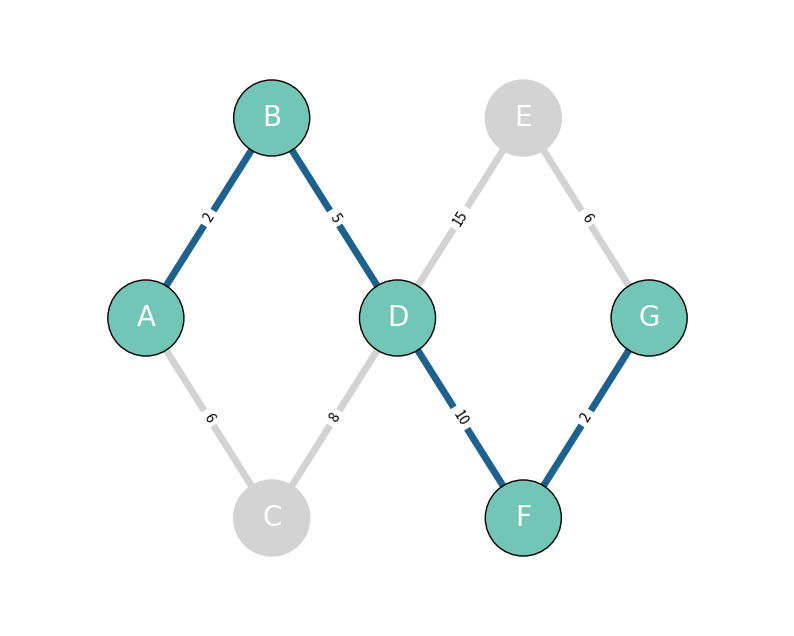

Write the Python code that produced this figure.
import sys
import matplotlib.pyplot as plt
import networkx as nx
import matplotlib.font_manager

""" 
for font in matplotlib.font_manager.fontManager.ttflist:
    print(font.name) """

fig = plt.figure(figsize=(10, 8))
ax = fig.add_subplot(111)

tablaDijkstra = [
    ["A",           0, None],
    ["B", sys.maxsize, None],
    ["C", sys.maxsize, None],
    ["D", sys.maxsize, None],
    ["E", sys.maxsize, None],
    ["F", sys.maxsize, None],
    ["G", sys.maxsize, None]
]
nodosPesos = [
    ["A", "B",  2],
    ["A", "C",  6],
    ["B", "D",  5],
    ["C", "D",  8],
    ["D", "E", 15],
    ["D", "F", 10],
    ["E", "G",  6],
    ["F", "G",  2]
]
def dijkstra(origen, destino, pesoAcumulado):
    # parametro de salida de la recursividad
    if destino == origen:
        return

    pesosAux = []

    # recolectar las conexiones - peso del nodo visitado
    for filaPesos in nodosPesos:
        if filaPesos[0] == origen:
            pesosAux.append(filaPesos)
    
    # actualizar la tabla
    for filaPesosAux in pesosAux:
        for filaTabla in tablaDijkstra:
            if filaTabla[0] == filaPesosAux[1]:
                if pesoAcumulado + filaPesosAux[2] < filaTabla[1]:
                    filaTabla[1] = filaPesosAux[2] + pesoAcumulado
                    filaTabla[2] = filaPesosAux[0]
                break

    # escoger el minimo camino
    aux = ["?", sys.maxsize, "?"] # empezammos con infinito como minimo
    for filaPesosAux in pesosAux:
        for filaTabla in tablaDijkstra:
            if filaPesosAux[1] == filaTabla[0]:
                if filaTabla[1] < aux[1]:
                    aux = filaTabla
                break
    # aux termina teniendo la lista que tiene menos peso


    # acumular
    pesoAcumulado = aux[1]

    # dijkstra
    dijkstra(aux[0], destino, pesoAcumulado)


# llamar el algoritmo de Dijkstra (con A como origen, con C como destino, 0 como acumulador inicial)
origen  = "A"
destino = "G"
dijkstra(origen, destino, 0)

# obtener una lista que nos definira el camino final mas optimo
camino = []
aBuscar = destino
while aBuscar != origen:
    for filaTabla in tablaDijkstra:
        if aBuscar == filaTabla[0]:
            camino.append(filaTabla[0])
            aBuscar = filaTabla[2]
            break
camino.append(origen)
camino.reverse()

#Guardar en tuplas el camino ideal
tuplas = [(camino[i], camino[i+1]) for i in range(len(camino)-1)]
#[('A', 'B'), ('B', 'D'), ('D', 'F'), ('F', 'C')]
# ------------------------------------------------------------------------------------
G = nx.Graph()

G.add_nodes_from([
    ("A", {"Label":"A"}),
    ("B", {"Label":"B"}),
    ("C", {"Label":"C"}),
    ("D", {"Label":"D"}),
    ("E", {"Label":"E"}),
    ("F", {"Label":"F"}),
    ("G", {"Label":"G"})
])

G.add_edges_from([
    ("A", "B", {"weight":  2}),
    ("A", "C", {"weight":  6}),
    ("B", "D", {"weight":  5}),
    ("C", "D", {"weight":  8}),
    ("D", "E", {"weight": 15}),
    ("D", "F", {"weight": 10}),
    ("E", "G", {"weight":  6}),
    ("F", "G", {"weight":  2}),

])

edges = [(u, v) for u, v, d in G.edges(data=True)]
print(edges)
#no entiendo porque los desordena imprime: [('A', 'B'), ('A', 'D'), ('B', 'D'), ('B', 'E'), ('C', 'E'), ('C', 'F'), ('D', 'E'), ('D', 'F'), ('E', 'F')]


edgesQueSiFunciona = [
    ('A', 'B'), ('A', 'C'), ('B', 'D'), ('C', 'D'), ('D', 'E'), ('D', 'F'), ('E', 'G'), ('F', 'G')
]

pos = {
    "A": (0 , 4),
    "B": (3 , 8),
    "C": (3 , 0),
    "D": (6 , 4),
    "F": (9 , 0),
    "E": (9 , 8),
    "G": (12, 4) 
}


pos_node_attributes = {}
for node,(x,y) in pos.items():
    pos_node_attributes[node] = (x+0.5, y-1.5)

node_labels = {n: (d["Label"]) for n,d in G.nodes(data=True)}

edge_labels = {(u,v):d["weight"] for u,v,d in G.edges(data=True)}

node_colors = ["#73C6B6" if n in camino else "lightgray" for n in G.nodes()]
contorno_nodo_colors = ["black" if n in camino else "lightgray" for n in G.nodes()]



edge_colors = ["#1F618D" if n in tuplas else "lightgray" for n in edgesQueSiFunciona]


nx.draw(G, pos=pos, with_labels=True, node_color=node_colors,
    node_size=3000, font_color="white", font_size=20,
    font_family="Lucida Sans", edge_color=edge_colors,
    width=5, edgecolors=contorno_nodo_colors)

nx.draw_networkx_edge_labels(G, pos=pos, 
    edge_labels=edge_labels, label_pos=0.5)

ax.margins(0.2)
plt.show()
